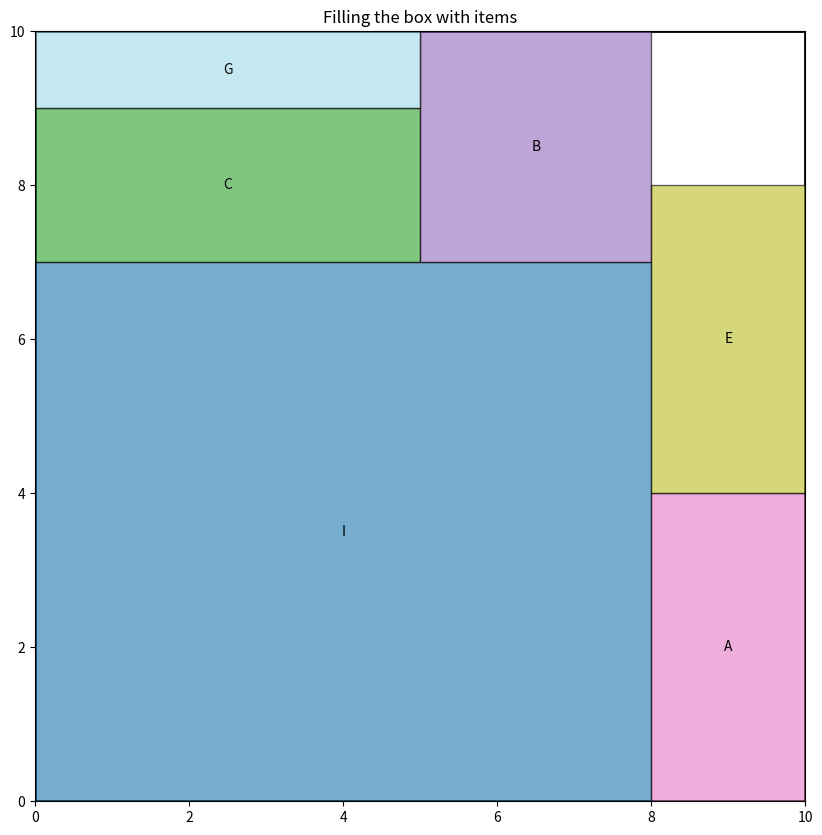

Reproduce this figure in Python.
# This code for generic algorithm to solve the knapsack problem
import matplotlib.pyplot as plt
import matplotlib.patches as patches


class Item:
    def __init__(self, width, height, name=None):
        self.width = width
        self.height = height
        self.name = name
        self.placed = False
        self.x = None
        self.y = None

    def rotate(self):
        self.width, self.height = self.height, self.width

    def place(self, x, y):
        self.x = x
        self.y = y
        self.placed = True


class Container:
    def __init__(self, width, height):
        self.width = width
        self.height = height
        self.items = []
        self.occupied = [[False for _ in range(width)] for _ in range(height)]

    def can_place(self, item, x, y):
        # Check if item fits at (x,y) without overlapping
        if x + item.width > self.width or y + item.height > self.height:
            return False

        for i in range(x, x + item.width):
            for j in range(y, y + item.height):
                if self.occupied[j][i]:
                    return False
        return True

    def place_item(self, item, x, y):
        if not self.can_place(item, x, y):
            return False

        # Mark the space as occupied
        for i in range(x, x + item.width):
            for j in range(y, y + item.height):
                self.occupied[j][i] = True

        item.place(x, y)
        self.items.append(item)
        return True

    def find_best_spot(self, item):
        # Try all possible positions (bottom-left heuristic)
        best_score = None
        best_position = None
        best_rotation = False

        for rotation in [False, True]:
            if rotation:
                item.rotate()

            for y in range(self.height - item.height + 1):
                for x in range(self.width - item.width + 1):
                    if self.can_place(item, x, y):
                        # Score based on how "tight" the fit is
                        score = (x + item.width) * (y + item.height)
                        if best_score is None or score < best_score:
                            best_score = score
                            best_position = (x, y)
                            best_rotation = rotation

            if rotation:
                item.rotate()  # Rotate back

        if best_position:
            if best_rotation:
                item.rotate()
            return best_position
        return None

    def visualize(self):
        fig, ax = plt.subplots(figsize=(10, 10))
        container = patches.Rectangle((0, 0), self.width, self.height,
                                      linewidth=2, edgecolor='black', facecolor='none')
        ax.add_patch(container)

        colors = plt.cm.get_cmap('tab20', len(self.items))

        for i, item in enumerate(self.items):
            rect = patches.Rectangle((item.x, item.y), item.width, item.height,
                                     linewidth=1, edgecolor='black',
                                     facecolor=colors(i), alpha=0.6)
            ax.add_patch(rect)
            plt.text(item.x + item.width / 2, item.y + item.height / 2,
                     item.name or f"{item.width}x{item.height}",
                     ha='center', va='center')

        plt.xlim(0, self.width)
        plt.ylim(0, self.height)
        plt.gca().set_aspect('equal', adjustable='box')
        plt.title('Filling the box with items')
        plt.show()


def pack_items(container_width, container_height, items):
    container = Container(container_width, container_height)

    # Sort items by area in descending order (largest first)
    sorted_items = sorted(items, key=lambda x: x.width * x.height, reverse=True)

    for item in sorted_items:
        if item.placed:
            continue

        position = container.find_best_spot(item)
        if position:
            x, y = position
            container.place_item(item, x, y)

    return container


# Example usage
if __name__ == "__main__":
    # Define container size
    container_width = 10
    container_height = 10

    # Create some items
    items = [
        Item(4, 2, "A"),
        Item(3, 3, "B"),
        Item(2, 5, "C"),
        Item(3, 2, "D"),
        Item(2, 4, "E"),
        Item(1, 6, "F"),
        Item(5, 1, "G"),
        Item(4, 2, "H"),
        Item(8, 7, "I"),
    ]

    # Pack items into container
    container = pack_items(container_width, container_height, items)

    # Visualize the result
    container.visualize()

    # Print placement information
    print("Item placements:")
    for item in container.items:
        print(f"{item.name or 'Item'}: Position ({item.x}, {item.y}), Size {item.width}x{item.height}")
